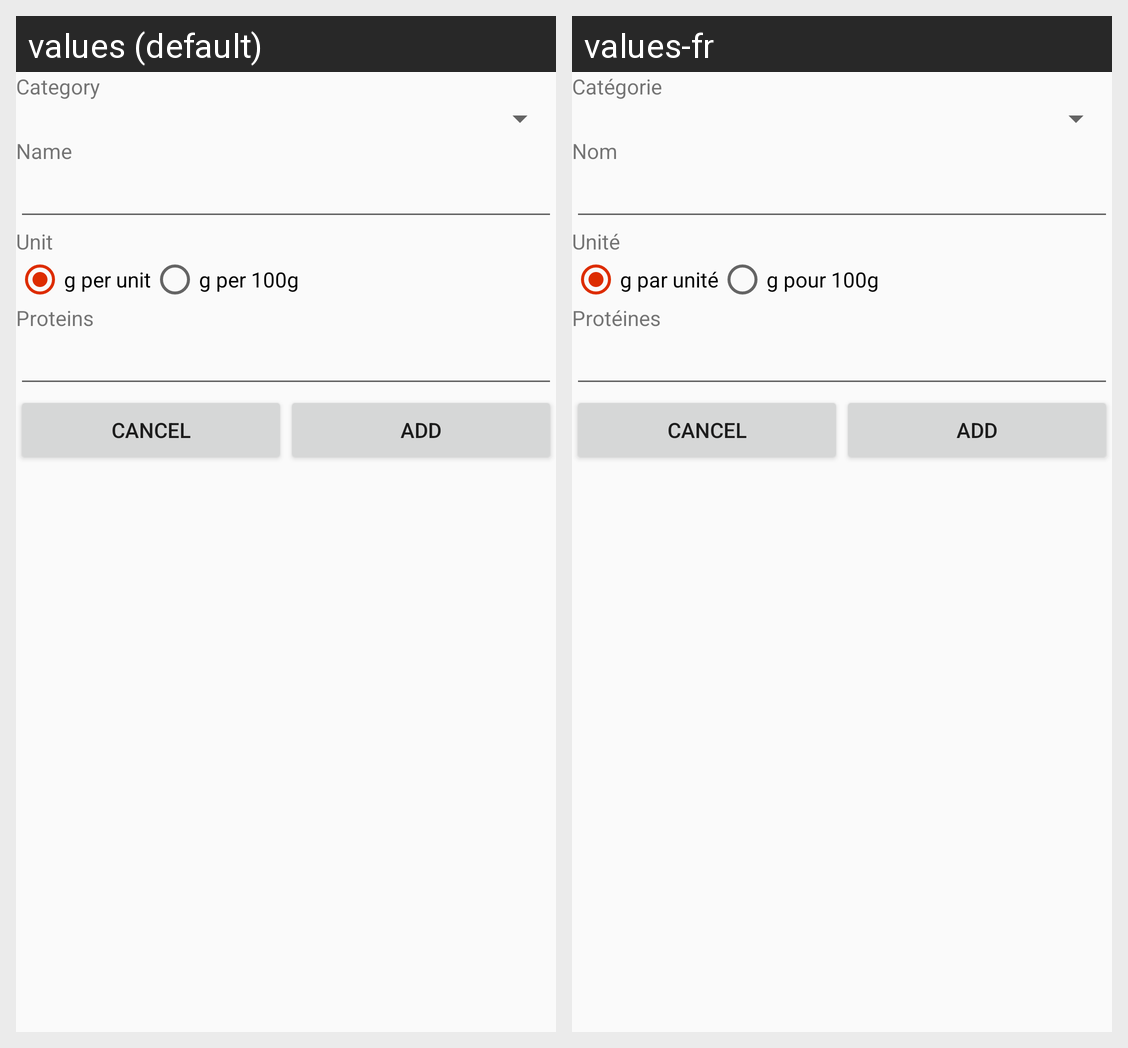

The same Android screen rendered under two of its app's locales, left to right. List the strings drawn on it with the default value and each locale's translation.
Android screen res/layout/fragment_custom_product.xml rendered under 2 locales, left to right: values (default), values-fr. Device: Nexus 5 (rendered at 1080×1920; each locale shown at half size, 540×960, under a caption strip naming it); theme AppTheme.
Strings drawn on this screen, with the default value and each locale's value (text and hints the layout hard-codes, and strings that could not be matched under every locale, appear in the picture but are not listed):

product_category
  values: Category
  values-fr: Catégorie

product_name
  values: Name
  values-fr: Nom

product_unit
  values: Unit
  values-fr: Unité

unit_per_u
  values: g per unit
  values-fr: g par unité

unit_per_100g
  values: g per 100g
  values-fr: g pour 100g

product_proteins
  values: Proteins
  values-fr: Protéines
